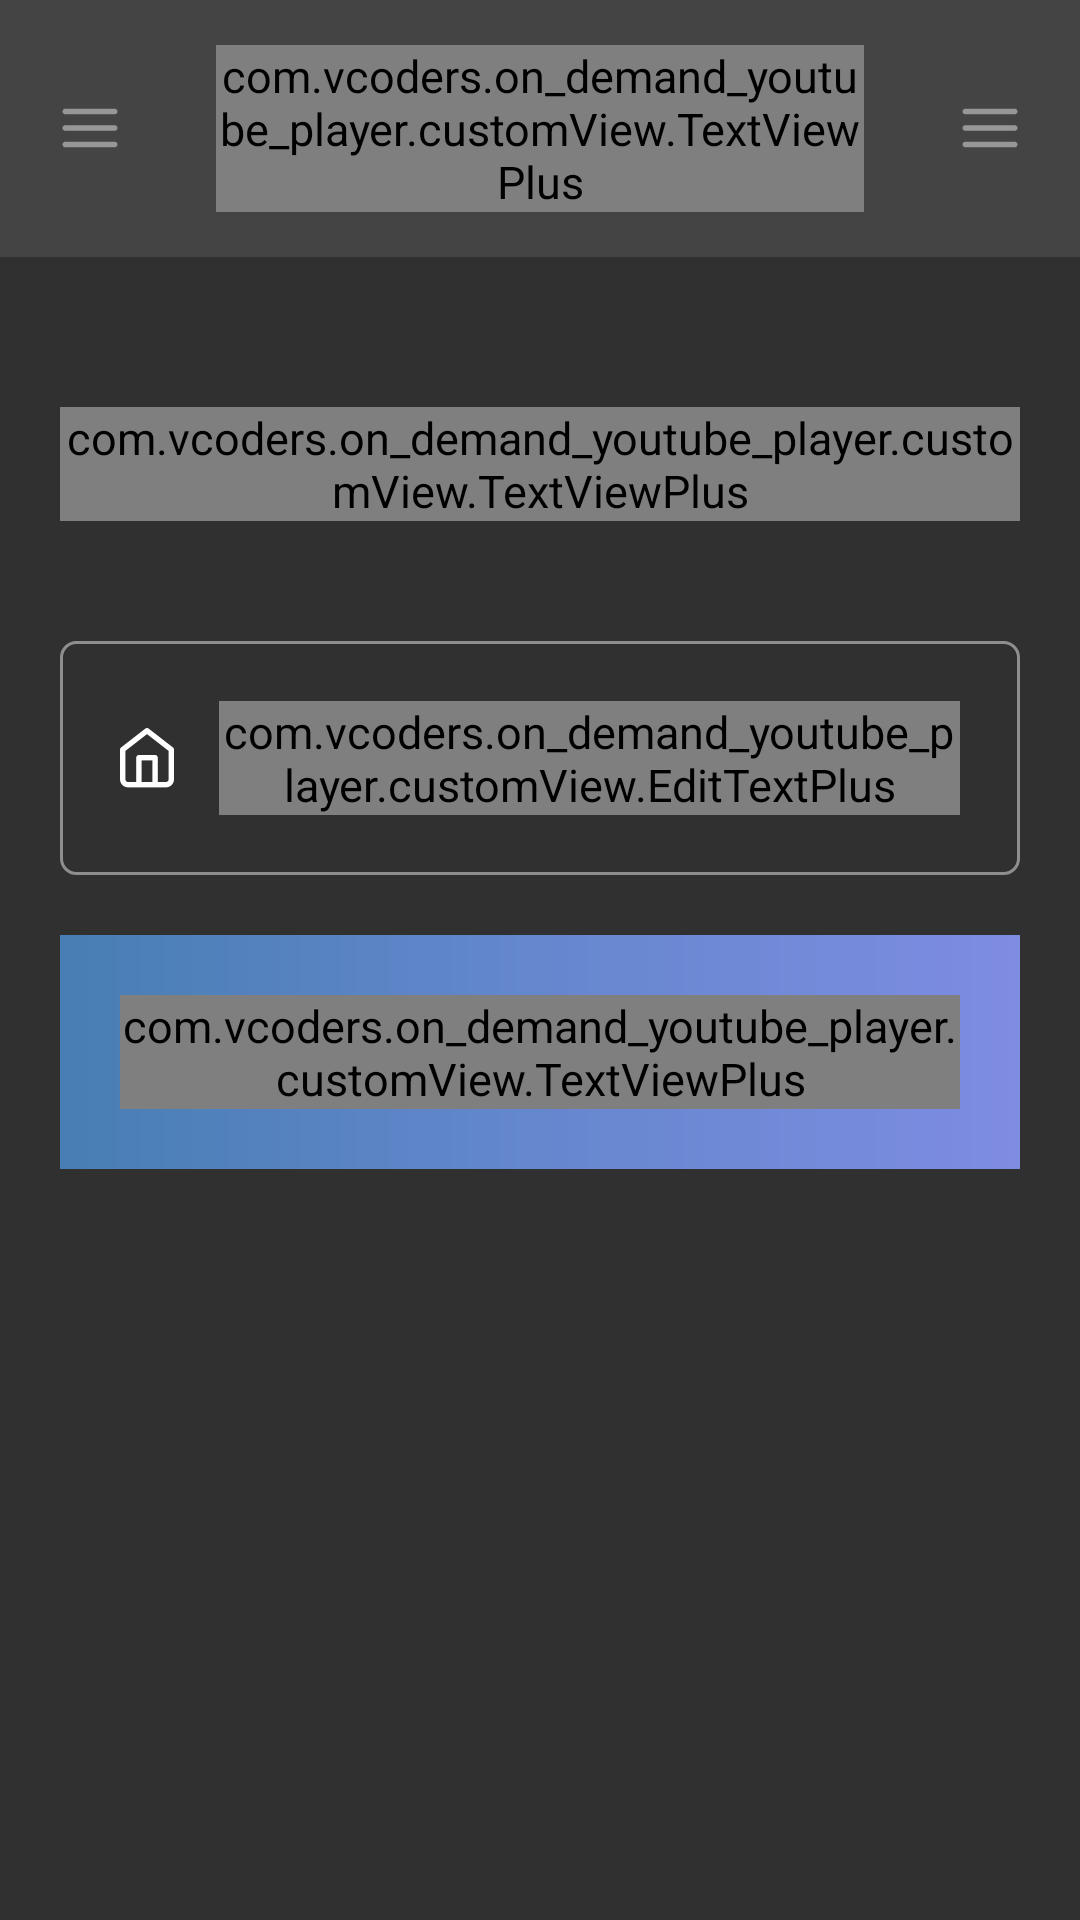

Here is an Android app screen rendered from its layout file. Give the layout XML and the strings, colors and styles it references.
<!-- AndroidManifest.xml: application theme AppTheme -->
<!-- res/layout/activity_password_recovery.xml -->
<?xml version="1.0" encoding="utf-8"?>
<LinearLayout xmlns:android="http://schemas.android.com/apk/res/android"
    xmlns:app="http://schemas.android.com/apk/res-auto"
    xmlns:foo="http://schemas.android.com/apk/res-auto"
    xmlns:tools="http://schemas.android.com/tools"
    android:layout_width="match_parent"
    android:layout_height="match_parent"
    android:orientation="vertical"
    tools:context="com.vcoders.on_demand_youtube_player.features.passwordRecovery.PasswordRecoveryActivity">

    <include
        android:id="@+id/llHeader"
        layout="@layout/layout_header"
        android:layout_width="match_parent"
        android:layout_height="wrap_content" />

    <LinearLayout
        android:layout_width="match_parent"
        android:layout_height="match_parent"
        android:orientation="vertical"
        android:padding="@dimen/d20">

        <com.vcoders.on_demand_youtube_player.customView.TextViewPlus
            style="@style/TextSize_15dp"
            android:layout_width="wrap_content"
            android:layout_height="wrap_content"
            android:layout_marginTop="@dimen/d30"
            android:gravity="center"
            android:text="@string/enter_your_email" />

        <LinearLayout
            android:layout_width="match_parent"
            android:layout_height="wrap_content"
            android:layout_marginTop="@dimen/d40"
            android:background="@drawable/boder_width_1_gray_8e"
            android:gravity="center_vertical"
            android:orientation="horizontal"
            android:padding="@dimen/d20">

            <ImageView
                android:layout_width="wrap_content"
                android:layout_height="wrap_content"
                android:src="@mipmap/ic_home" />

            <com.vcoders.on_demand_youtube_player.customView.EditTextPlus
                style="@style/TextSize_15dp"
                android:layout_width="match_parent"
                android:layout_height="wrap_content"
                android:layout_marginLeft="@dimen/d15"
                android:background="@null"
                android:hint="@string/email" />
        </LinearLayout>

        <LinearLayout
            android:layout_width="match_parent"
            android:layout_height="wrap_content"
            android:layout_marginTop="@dimen/d20"
            android:background="@drawable/bg_gradient_blue"
            android:gravity="center_vertical"
            android:orientation="horizontal"
            android:padding="@dimen/d20">

            <com.vcoders.on_demand_youtube_player.customView.TextViewPlus
                style="@style/TextSize_15dp"
                foo:customFont="@string/medium"
                android:layout_width="match_parent"
                android:layout_height="wrap_content"
                android:background="@null"
                android:gravity="center"
                android:hint="@string/submit"
                android:textColor="@color/white" />
        </LinearLayout>
    </LinearLayout>
</LinearLayout>
<!-- res/layout/layout_header.xml (included above) -->
<?xml version="1.0" encoding="utf-8"?>
<LinearLayout xmlns:android="http://schemas.android.com/apk/res/android"
    android:layout_width="match_parent"
    android:layout_height="wrap_content"
    android:background="@color/gray_header"
    android:orientation="horizontal"
    android:weightSum="1">

    <LinearLayout
        android:layout_width="0dp"
        android:layout_height="match_parent"
        android:layout_weight="0.2"
        android:gravity="center"
        android:orientation="vertical"
        android:paddingLeft="@dimen/d20">

        <LinearLayout
            android:id="@+id/llBack"
            android:layout_width="match_parent"
            android:layout_height="match_parent"
            android:gravity="left|center_vertical">

            <ImageView
                android:layout_width="wrap_content"
                android:layout_height="wrap_content"
                android:src="@mipmap/ic_menu" />
        </LinearLayout>
    </LinearLayout>

    <LinearLayout
        android:paddingVertical="@dimen/d15"
        android:layout_width="0dp"
        android:layout_height="match_parent"
        android:layout_weight="0.6"
        android:gravity="center"
        android:id="@+id/llActionBar"
        android:orientation="vertical">
        <EditText
            android:id="@+id/edtSearch"
            android:visibility="gone"
            android:imeOptions="actionDone"
            android:inputType="text"
            android:layout_width="match_parent"
            android:layout_height="match_parent"
            android:background="@null"
            android:hint="@string/search_youtube_video" />
        
            
            
            
            
            
            
            
            
            
            

        <com.vcoders.on_demand_youtube_player.customView.TextViewPlus
            android:id="@+id/txtTitle"
            style="@style/TextSize_15dp"
            android:layout_width="wrap_content"
            android:layout_height="wrap_content"
            android:text="Home" />
    </LinearLayout>

    <LinearLayout
        android:layout_width="0dp"
        android:layout_height="match_parent"
        android:layout_weight="0.2"
        android:gravity="center"
        android:orientation="vertical"
        android:paddingRight="@dimen/d20">

        <LinearLayout
            android:id="@+id/llSearch"
            android:layout_width="match_parent"
            android:layout_height="match_parent"
            android:gravity="right|center_vertical">

            <ImageView
                android:layout_width="wrap_content"
                android:layout_height="wrap_content"
                android:src="@mipmap/ic_menu" />
        </LinearLayout>

        <LinearLayout
            android:id="@+id/llClose"
            android:layout_width="match_parent"
            android:layout_height="match_parent"
            android:gravity="right|center_vertical"
            android:visibility="gone">

            <ImageView
                android:layout_width="wrap_content"
                android:layout_height="wrap_content"
                android:src="@mipmap/ic_home" />
        </LinearLayout>
    </LinearLayout>
</LinearLayout>
<!-- resources referenced by this layout -->
<resources>
  <color name="gray">#6D6D6D</color>
  <color name="gray_header">#444444</color>
  <color name="white">#FFFFFF</color>
  <dimen name="d15">15dp</dimen>
  <dimen name="d20">20dp</dimen>
  <dimen name="d30">30dp</dimen>
  <dimen name="d40">40dp</dimen>
  <dimen name="d5">5dp</dimen>
  <!-- drawable bg_gradient_blue (drawable) -->
  <shape xmlns:android="http://schemas.android.com/apk/res/android"
      android:shape="rectangle">
      <gradient
          android:angle="0"
          android:centerColor="#6587CE"
          android:endColor="#7E8CE2"
          android:startColor="#477EB3" />
  </shape>
  <!-- drawable boder_width_1_gray_8e (drawable) -->
  <shape xmlns:android="http://schemas.android.com/apk/res/android"
      android:shape="rectangle">
      <stroke
          android:width="@dimen/d1"
          android:color="@color/gray_8e" />
  
      <corners android:radius="@dimen/d5" />
  </shape>
  <!-- mipmap ic_home: png bitmap (mipmap-hdpi, 554 bytes) -->
  <!-- mipmap ic_menu: png bitmap (mipmap-hdpi, 291 bytes) -->
  <string name="email">Email</string>
  <string name="enter_your_email">"Enter your email and we'll send to you the link to reset the password."</string>
  <string name="medium">Montserrat-Medium.ttf</string>
  <string name="search_youtube_video">Search Youtube Videos</string>
  <string name="submit">Submit</string>
  <style name="TextSize_15dp">
          <item name="android:textColor">@color/gray_regular</item>
          <item name="android:textSize">@dimen/d15</item>
          <item name="customFont">@string/regular</item>
      </style>
  <style name="AppTheme" parent="Theme.AppCompat.NoActionBar">
          
          <item name="colorPrimary">@color/colorPrimary</item>
          <item name="colorPrimaryDark">@color/colorPrimaryDark</item>
          <item name="colorAccent">@color/colorAccent</item>
          <item name="windowActionBar">false</item>
          <item name="windowNoTitle">true</item>
          <item name="android:textSize">@dimen/d15</item>
          <item name="android:textColor">@color/gray</item>
          <item name="colorControlNormal">#2196F3</item>
          <item name="colorControlActivated">#009688</item>
      </style>
  <dimen name="d1">1dp</dimen>
  <color name="gray_8e">#8E8E8D</color>
  <color name="gray_regular">#C6C4C4</color>
  <string name="regular">Montserrat-Regular.ttf</string>
  <color name="colorPrimary">#3E3E3E</color>
  <color name="colorPrimaryDark">#4D4D4D</color>
  <color name="colorAccent">#7995FF</color>
</resources>
